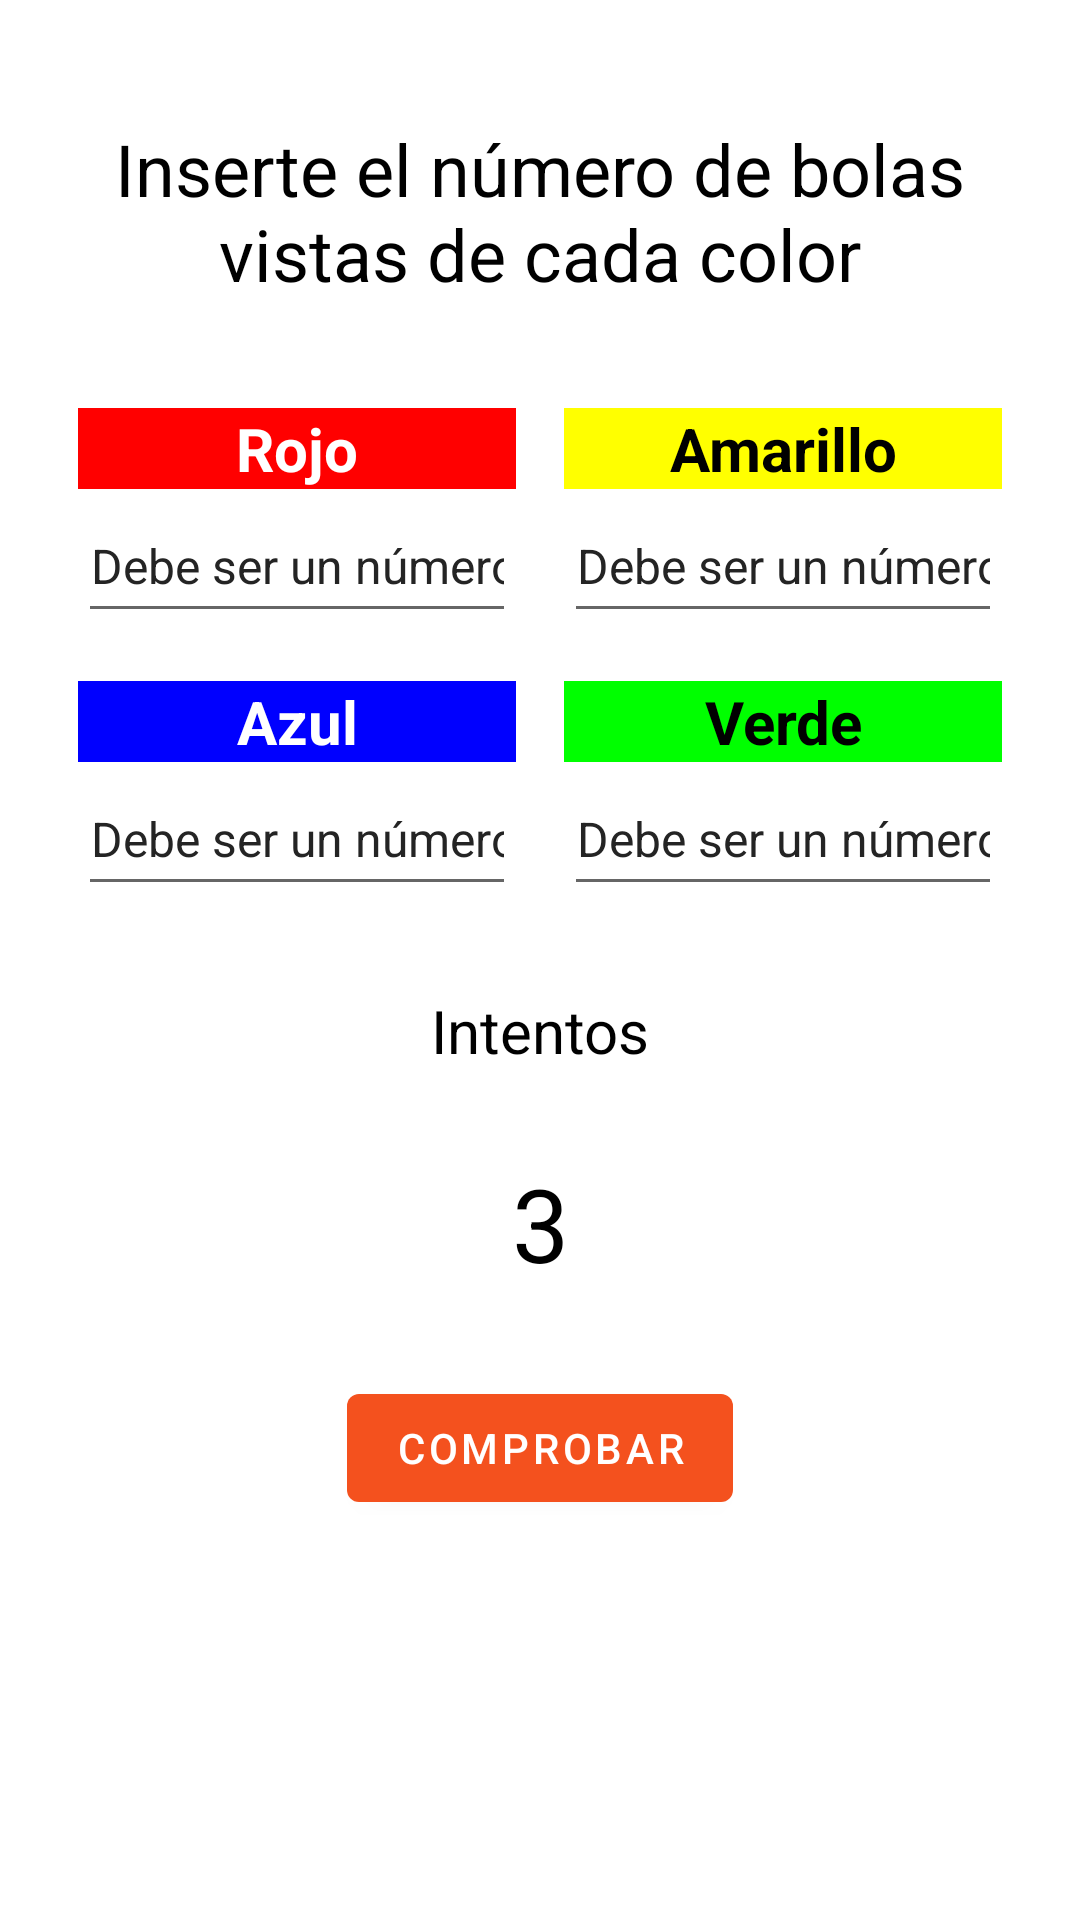

Layout XML and referenced resources for this Android screen:
<!-- AndroidManifest.xml: application theme Theme.JuegoBolita -->
<!-- res/layout/fragment_guess_balls.xml -->
<?xml version="1.0" encoding="utf-8"?>
<androidx.constraintlayout.widget.ConstraintLayout xmlns:android="http://schemas.android.com/apk/res/android"
    xmlns:app="http://schemas.android.com/apk/res-auto"
    xmlns:tools="http://schemas.android.com/tools"
    android:layout_width="match_parent"
    android:layout_height="match_parent"
    tools:context=".view.GuessBallsFragment"
    android:id="@+id/frameLayout">

    <androidx.constraintlayout.widget.Guideline
        android:id="@+id/guideline_HTop_Guess"
        android:layout_width="wrap_content"
        android:layout_height="wrap_content"
        android:orientation="horizontal"
        app:layout_constraintGuide_percent="0.05" />

    <androidx.constraintlayout.widget.Guideline
        android:id="@+id/guideline_HMiddle_Guess"
        android:layout_width="wrap_content"
        android:layout_height="wrap_content"
        android:orientation="horizontal"
        app:layout_constraintGuide_percent="0.2" />

    <androidx.constraintlayout.widget.Guideline
        android:id="@+id/guideline_HBottom_Guess"
        android:layout_width="wrap_content"
        android:layout_height="wrap_content"
        android:orientation="horizontal"
        app:layout_constraintGuide_percent="0.95" />

    <androidx.constraintlayout.widget.Guideline
        android:id="@+id/guideline_VStart_Guess"
        android:layout_width="wrap_content"
        android:layout_height="wrap_content"
        android:orientation="vertical"
        app:layout_constraintGuide_percent="0.05" />

    <androidx.constraintlayout.widget.Guideline
        android:id="@+id/guideline_VMiddle_Guess"
        android:layout_width="wrap_content"
        android:layout_height="wrap_content"
        android:orientation="vertical"
        app:layout_constraintGuide_percent="0.5" />

    <androidx.constraintlayout.widget.Guideline
        android:id="@+id/guideline_VEnd_Guess"
        android:layout_width="wrap_content"
        android:layout_height="wrap_content"
        android:orientation="vertical"
        app:layout_constraintGuide_percent="0.95" />

    <TextView
        android:id="@+id/tV_Inserte"
        android:layout_width="0dp"
        android:layout_height="0dp"
        android:layout_marginStart="16dp"
        android:layout_marginTop="8dp"
        android:layout_marginEnd="16dp"
        android:layout_marginBottom="8dp"
        android:text="@string/tV_Inserte"
        android:textAlignment="center"
        android:textColor="@color/black"
        android:textSize="24sp"
        app:layout_constraintBottom_toTopOf="@+id/guideline_HMiddle_Guess"
        app:layout_constraintEnd_toStartOf="@+id/guideline_VEnd_Guess"
        app:layout_constraintStart_toEndOf="@+id/guideline_VStart_Guess"
        app:layout_constraintTop_toBottomOf="@+id/guideline_HTop_Guess" />

    <TextView
        android:id="@+id/tV_Rojo"
        android:layout_width="0dp"
        android:layout_height="wrap_content"
        android:layout_marginStart="8dp"
        android:layout_marginTop="16dp"
        android:layout_marginEnd="8dp"
        android:background="@color/red_Guess"
        android:text="@string/tV_Rojo"
        android:textAlignment="center"
        android:textColor="@color/primaryTextColor"
        android:textSize="20sp"
        android:textStyle="bold"
        app:layout_constraintEnd_toStartOf="@+id/guideline_VMiddle_Guess"
        app:layout_constraintStart_toEndOf="@+id/guideline_VStart_Guess"
        app:layout_constraintTop_toBottomOf="@+id/tV_Inserte" />

    <EditText
        android:id="@+id/eT_Rojo"
        android:layout_width="0dp"
        android:layout_height="48dp"
        android:layout_marginStart="8dp"
        android:layout_marginEnd="8dp"
        android:ems="10"
        android:hint="@string/hint_eT"
        android:importantForAutofill="no"
        android:inputType="number"
        android:textAlignment="center"
        android:textColorHint="@color/black_hint"
        android:textSize="16sp"
        app:layout_constraintEnd_toStartOf="@+id/guideline_VMiddle_Guess"
        app:layout_constraintStart_toEndOf="@+id/guideline_VStart_Guess"
        app:layout_constraintTop_toBottomOf="@+id/tV_Rojo"
        tools:ignore="DuplicateSpeakableTextCheck" />

    <TextView
        android:id="@+id/tV_Azul"
        android:layout_width="0dp"
        android:layout_height="wrap_content"
        android:layout_marginStart="8dp"
        android:layout_marginTop="16dp"
        android:layout_marginEnd="8dp"
        android:background="@color/blue_Guess"
        android:text="@string/tV_Azul"
        android:textAlignment="center"
        android:textColor="@color/primaryTextColor"
        android:textSize="20sp"
        android:textStyle="bold"
        app:layout_constraintEnd_toStartOf="@+id/guideline_VMiddle_Guess"
        app:layout_constraintStart_toEndOf="@+id/guideline_VStart_Guess"
        app:layout_constraintTop_toBottomOf="@+id/eT_Rojo" />

    <EditText
        android:id="@+id/eT_Azul"
        android:layout_width="0dp"
        android:layout_height="48dp"
        android:layout_marginStart="8dp"
        android:layout_marginEnd="8dp"
        android:ems="10"
        android:hint="@string/hint_eT"
        android:importantForAutofill="no"
        android:inputType="number"
        android:textAlignment="center"
        android:textColorHint="@color/black_hint"
        android:textSize="16sp"
        app:layout_constraintEnd_toStartOf="@+id/guideline_VMiddle_Guess"
        app:layout_constraintStart_toEndOf="@+id/guideline_VStart_Guess"
        app:layout_constraintTop_toBottomOf="@+id/tV_Azul" />

    <TextView
        android:id="@+id/tV_Amarillo"
        android:layout_width="0dp"
        android:layout_height="wrap_content"
        android:layout_marginStart="8dp"
        android:layout_marginTop="16dp"
        android:layout_marginEnd="8dp"
        android:background="@color/yellow_Guess"
        android:text="@string/tV_Amarillo"
        android:textAlignment="center"
        android:textColor="@color/black"
        android:textSize="20sp"
        android:textStyle="bold"
        app:layout_constraintEnd_toStartOf="@+id/guideline_VEnd_Guess"
        app:layout_constraintStart_toEndOf="@+id/guideline_VMiddle_Guess"
        app:layout_constraintTop_toBottomOf="@+id/tV_Inserte" />

    <EditText
        android:id="@+id/eT_Amarillo"
        android:layout_width="0dp"
        android:layout_height="48dp"
        android:layout_marginStart="8dp"
        android:layout_marginEnd="8dp"
        android:ems="10"
        android:hint="@string/hint_eT"
        android:importantForAutofill="no"
        android:inputType="number"
        android:textAlignment="center"
        android:textColorHint="@color/black_hint"
        android:textSize="16sp"
        app:layout_constraintEnd_toStartOf="@+id/guideline_VEnd_Guess"
        app:layout_constraintStart_toEndOf="@+id/guideline_VMiddle_Guess"
        app:layout_constraintTop_toBottomOf="@+id/tV_Amarillo" />

    <TextView
        android:id="@+id/tV_Verde"
        android:layout_width="0dp"
        android:layout_height="wrap_content"
        android:layout_marginStart="8dp"
        android:layout_marginTop="16dp"
        android:layout_marginEnd="8dp"
        android:background="@color/green_Guess"
        android:text="@string/tV_Verde"
        android:textAlignment="center"
        android:textColor="@color/black"
        android:textSize="20sp"
        android:textStyle="bold"
        app:layout_constraintEnd_toStartOf="@+id/guideline_VEnd_Guess"
        app:layout_constraintStart_toEndOf="@+id/guideline_VMiddle_Guess"
        app:layout_constraintTop_toBottomOf="@+id/eT_Amarillo" />

    <EditText
        android:id="@+id/eT_Verde"
        android:layout_width="0dp"
        android:layout_height="48dp"
        android:layout_marginStart="8dp"
        android:layout_marginEnd="8dp"
        android:ems="10"
        android:hint="@string/hint_eT"
        android:importantForAutofill="no"
        android:inputType="number"
        android:textAlignment="center"
        android:textColorHint="@color/black_hint"
        android:textSize="16sp"
        app:layout_constraintEnd_toStartOf="@+id/guideline_VEnd_Guess"
        app:layout_constraintStart_toEndOf="@+id/guideline_VMiddle_Guess"
        app:layout_constraintTop_toBottomOf="@+id/tV_Verde" />

    <TextView
        android:id="@+id/tv_Intentos"
        android:layout_width="wrap_content"
        android:layout_height="wrap_content"
        android:text="@string/tV_Intentos"
        android:textColor="@color/black"
        android:textSize="20sp"
        app:layout_constraintBottom_toTopOf="@+id/tV_NumIntentos"
        app:layout_constraintEnd_toStartOf="@+id/guideline_VEnd_Guess"
        app:layout_constraintStart_toEndOf="@id/guideline_VStart_Guess"
        app:layout_constraintTop_toBottomOf="@+id/eT_Azul" />

    <TextView
        android:id="@+id/tV_NumIntentos"
        android:layout_width="wrap_content"
        android:layout_height="wrap_content"
        android:text="@string/tV_NumIntentos"
        android:textColor="@color/black"
        android:textSize="34sp"
        app:layout_constraintBottom_toTopOf="@+id/bt_Comprobar"
        app:layout_constraintEnd_toStartOf="@+id/guideline_VEnd_Guess"
        app:layout_constraintStart_toEndOf="@id/guideline_VStart_Guess"
        app:layout_constraintTop_toBottomOf="@+id/tv_Intentos" />

    <Button
        android:id="@+id/bt_Comprobar"
        android:layout_width="wrap_content"
        android:layout_height="wrap_content"
        android:text="@string/bt_Comprobar"
        app:layout_constraintBottom_toTopOf="@+id/guideline_HBottom_Guess"
        app:layout_constraintEnd_toStartOf="@+id/guideline_VEnd_Guess"
        app:layout_constraintStart_toEndOf="@id/guideline_VStart_Guess"
        app:layout_constraintTop_toBottomOf="@+id/tv_Intentos" />


</androidx.constraintlayout.widget.ConstraintLayout>
<!-- resources referenced by this layout -->
<resources>
  <color name="black">#FF000000</color>
  <color name="black_hint">#242424</color>
  <color name="blue_Guess">#FF0000FF</color>
  <color name="green_Guess">#FF00FF00</color>
  <color name="primaryTextColor">#ffffff</color>
  <color name="red_Guess">#FFFF0000</color>
  <color name="yellow_Guess">#FFFFFF00</color>
  <string name="bt_Comprobar">Comprobar</string>
  <string name="hint_eT">Debe ser un número</string>
  <string name="tV_Amarillo">Amarillo</string>
  <string name="tV_Azul">Azul</string>
  <string name="tV_Inserte">Inserte el número de bolas vistas de cada color</string>
  <string name="tV_Intentos">Intentos</string>
  <string name="tV_NumIntentos">3</string>
  <string name="tV_Rojo">Rojo</string>
  <string name="tV_Verde">Verde</string>
  <style name="Theme.JuegoBolita" parent="Theme.MaterialComponents.DayNight.DarkActionBar">
          
          <item name="colorPrimary">@color/primaryColor</item>
          <item name="colorPrimaryVariant">@color/primaryDarkColor</item>
          <item name="colorOnPrimary">@color/white</item>
          
          <item name="colorSecondary">@color/teal_200</item>
          <item name="colorSecondaryVariant">@color/teal_700</item>
          <item name="colorOnSecondary">@color/black</item>
          
          <item name="android:statusBarColor" tools:targetApi="l">?attr/colorPrimaryVariant</item>
          
      </style>
  <color name="primaryColor">#f4511e</color>
  <color name="primaryDarkColor">#C83507</color>
  <color name="white">#FFFFFFFF</color>
  <color name="teal_200">#FF03DAC5</color>
  <color name="teal_700">#FF018786</color>
</resources>
